Run: headless pygame with SDL's dummy video driver; simulated clock (each Clock.tick advances the game by its frame time, no real sleeping); random seed 0; keys injected as events and as key.get_pressed() state; no mouse input.
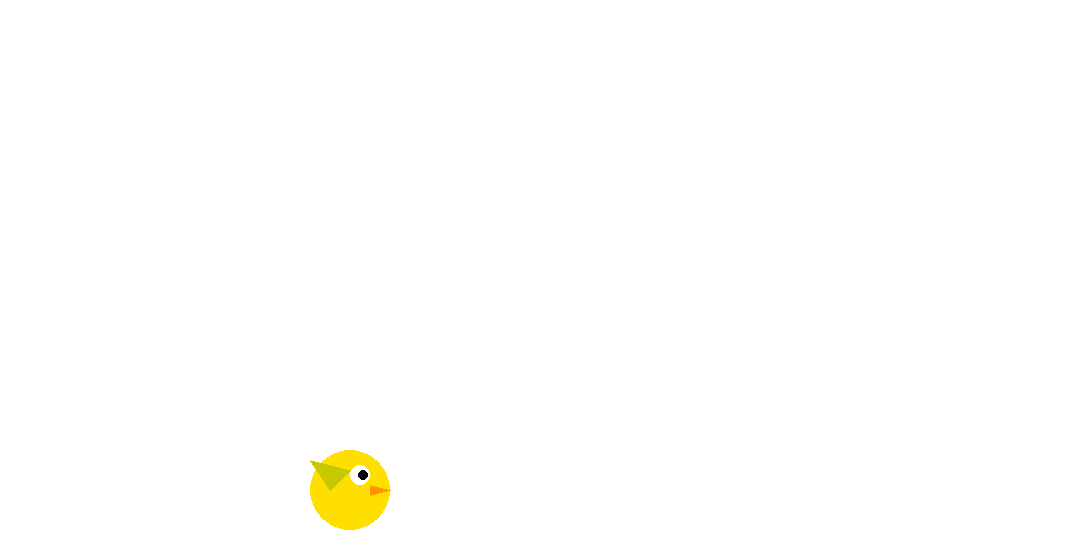
Frame 1 of 4 · flips 1–60 · no input
Frame 2 of 4 · flips 61–180 · tapped SPACE, RETURN · held RIGHT (→), D · screen unchanged from frame 1, image omitted
Frame 3 of 4 · flips 181–300 · held DOWN (↓), S · screen unchanged from frame 2, image omitted
Frame 4 of 4 · flips 301–420 · held LEFT (←), A, UP (↑), W · screen unchanged from frame 3, image omitted

The pygame program that drew these frames:

import pygame, sys

# Initialize Pygame
pygame.init()

# Set up display
WIDTH, HEIGHT = 1080, 540
window = pygame.display.set_mode((WIDTH, HEIGHT))
clock = pygame.time.Clock()

class Bird:
    def __init__(self, x, y):
        """Initialize the bird with position, physics, and appearance."""
        self.x = x
        self.y = y
        self.width = 100
        self.height = 100
        self.velocity = 0
        self.gravity = 1  # Gravity effect
        self.lift = -15   # Jump force
        self.surface = pygame.Surface((self.width, self.height), pygame.SRCALPHA)
        self.draw_bird()

    def draw_bird(self):
        """Draw a simple bird-like shape."""
        # Body
        pygame.draw.circle(self.surface, (255, 223, 0, 255), (50, 50), 40)
        # Wing
        pygame.draw.polygon(self.surface, (200, 200, 0, 255), [(30, 50), (10, 20), (50, 30)])
        # Beak
        pygame.draw.polygon(self.surface, (255, 150, 0, 255), [(70, 45), (90, 50), (70, 55)])
        # Eye
        pygame.draw.circle(self.surface, (255, 255, 255, 255), (60, 35), 10)
        pygame.draw.circle(self.surface, (0, 0, 0, 255), (63, 35), 5)

    def update(self):
        """Apply gravity and update bird's position."""
        self.velocity += self.gravity
        self.y += self.velocity

        # Prevent bird from falling through the ground
        if self.y + self.height > HEIGHT:
            self.y = HEIGHT - self.height
            self.velocity = 0  # Reset velocity on landing

    def jump(self):
        """Make the bird jump when space is pressed."""
        self.velocity = self.lift

    def draw(self, win):
        """Render the bird onto the screen."""
        win.blit(self.surface, (self.x, self.y))

# Create a bird instance
bird = Bird(300, 100)

# Game loop
while True:
    for event in pygame.event.get():
        if event.type == pygame.QUIT:
            sys.exit()
        if event.type == pygame.KEYDOWN:
            if event.key == pygame.K_SPACE:
                bird.jump()  # Jump when space is pressed

    # Update game state
    bird.update()
    
    # Clear screen and redraw
    window.fill((255, 255, 255))
    bird.draw(window)
    
    # Update display and limit FPS
    pygame.display.flip()
    clock.tick(30)
